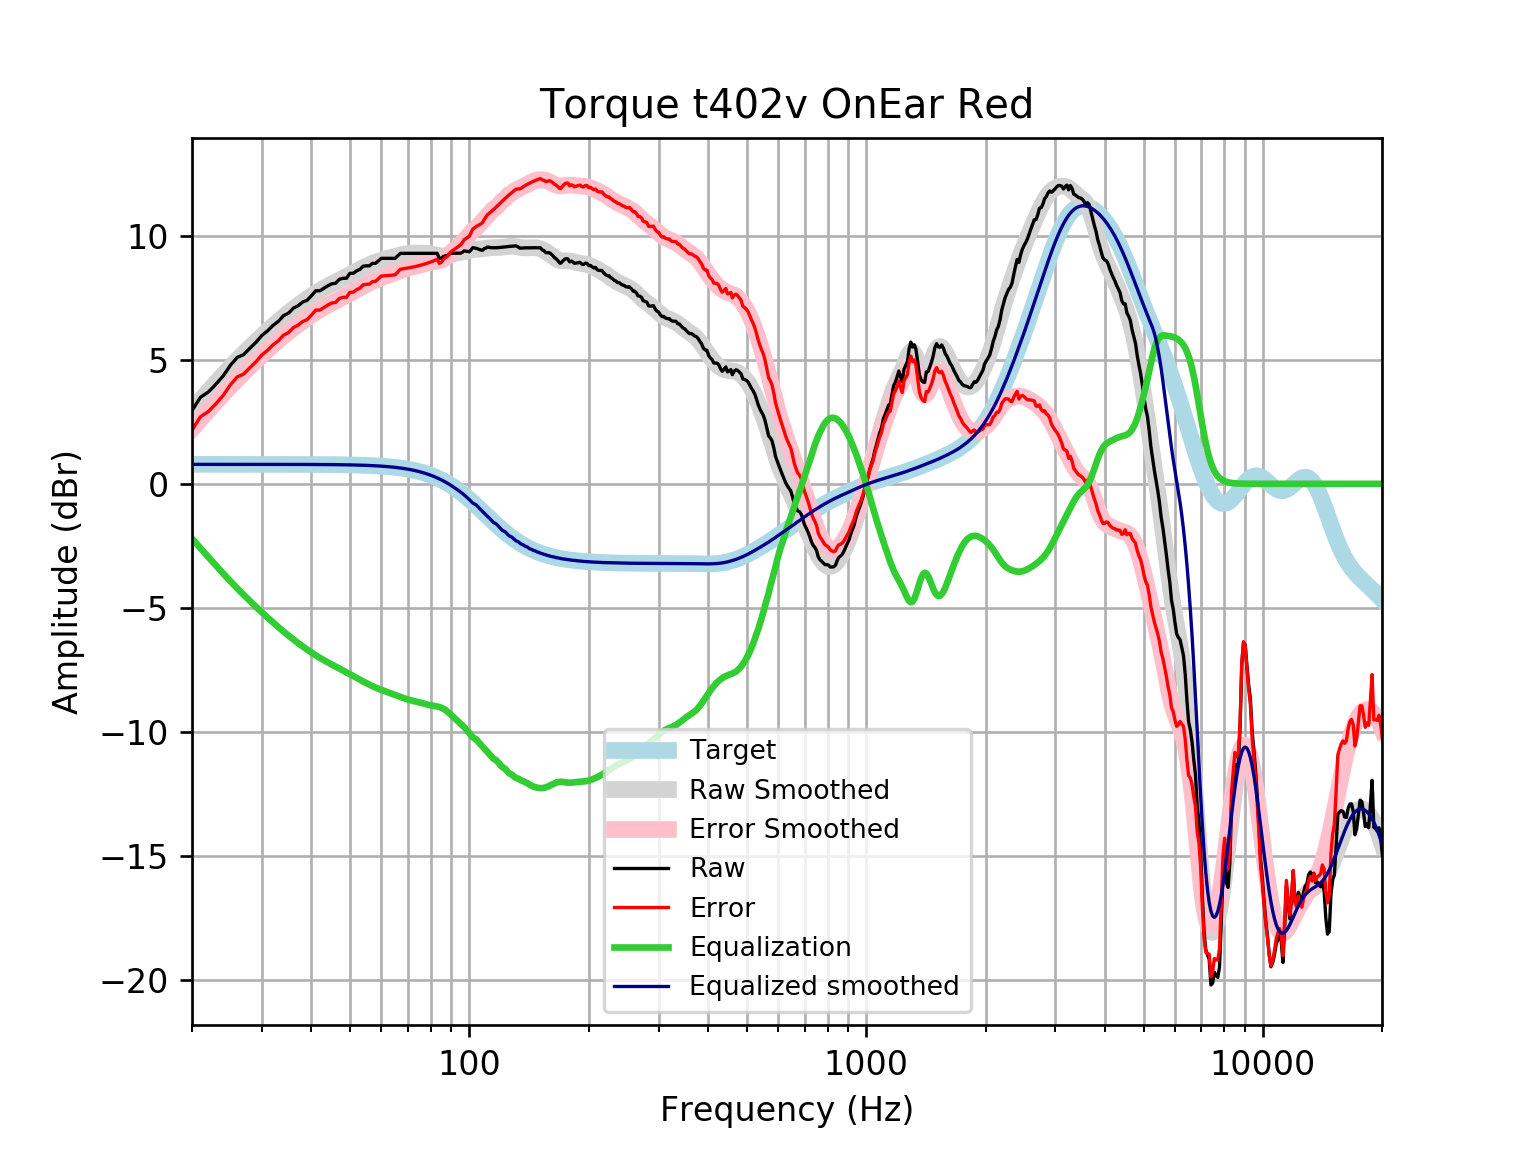

Data behind this chart, as committed beside it:
frequency, raw, error, smoothed, error_smoothed, equalization, equalized_raw, equalized_smoothed, target
20, 2.952, 2.166, 2.992, 2.206, -2.206, 0.7456, 0.7859, 0.7859
21, 3.487, 2.701, 3.376, 2.59, -2.59, 0.897, 0.7859, 0.7859
22, 3.704, 2.918, 3.74, 2.954, -2.954, 0.7499, 0.7859, 0.7858
23, 4.022, 3.237, 4.084, 3.298, -3.298, 0.7241, 0.7858, 0.7858
24, 4.363, 3.577, 4.409, 3.623, -3.623, 0.7401, 0.7858, 0.7858
25, 4.782, 3.996, 4.712, 3.926, -3.926, 0.8557, 0.7857, 0.7857
26, 5.095, 4.31, 4.996, 4.21, -4.21, 0.8854, 0.7857, 0.7857
27, 5.213, 4.428, 5.261, 4.475, -4.475, 0.7379, 0.7856, 0.7856
28, 5.471, 4.685, 5.51, 4.725, -4.725, 0.7463, 0.7855, 0.7855
29, 5.707, 4.922, 5.744, 4.959, -4.959, 0.748, 0.7854, 0.7854
30, 5.983, 5.198, 5.966, 5.181, -5.181, 0.8024, 0.7852, 0.7852
31, 6.165, 5.38, 6.175, 5.39, -5.39, 0.775, 0.785, 0.785
32, 6.386, 5.601, 6.373, 5.588, -5.588, 0.7979, 0.7848, 0.7848
33, 6.548, 5.764, 6.559, 5.774, -5.774, 0.7738, 0.7846, 0.7846
34, 6.777, 5.992, 6.734, 5.95, -5.95, 0.827, 0.7843, 0.7843
35, 6.877, 6.093, 6.898, 6.114, -6.114, 0.7628, 0.7839, 0.7839
36, 7.078, 6.295, 7.053, 6.269, -6.269, 0.8092, 0.7835, 0.7835
37, 7.179, 6.396, 7.198, 6.415, -6.415, 0.7643, 0.783, 0.783
38, 7.325, 6.542, 7.334, 6.551, -6.551, 0.7734, 0.7824, 0.7824
39, 7.401, 6.62, 7.462, 6.68, -6.68, 0.7215, 0.7818, 0.7818
40, 7.581, 6.8, 7.581, 6.8, -6.8, 0.7816, 0.781, 0.781
41, 7.781, 7.001, 7.691, 6.911, -6.911, 0.8695, 0.7801, 0.7801
42, 7.782, 7.003, 7.794, 7.014, -7.014, 0.768, 0.7791, 0.7791
43, 7.883, 7.105, 7.888, 7.11, -7.11, 0.7733, 0.778, 0.7779
44, 7.984, 7.207, 7.975, 7.198, -7.198, 0.7855, 0.7766, 0.7766
45, 8.064, 7.289, 8.056, 7.281, -7.281, 0.7831, 0.7752, 0.7751
46, 8.085, 7.311, 8.134, 7.361, -7.361, 0.724, 0.7735, 0.7734
47, 8.241, 7.47, 8.21, 7.438, -7.438, 0.8029, 0.7715, 0.7715
48, 8.285, 7.516, 8.285, 7.515, -7.515, 0.7699, 0.7694, 0.7694
49, 8.285, 7.518, 8.36, 7.593, -7.593, 0.6926, 0.767, 0.767
50, 8.485, 7.72, 8.434, 7.67, -7.67, 0.8144, 0.7643, 0.7642
51, 8.486, 7.725, 8.508, 7.747, -7.747, 0.7394, 0.7612, 0.7612
52, 8.587, 7.829, 8.58, 7.823, -7.823, 0.7645, 0.7579, 0.7578
53, 8.643, 7.889, 8.65, 7.896, -7.896, 0.7471, 0.7541, 0.7541
54, 8.773, 8.023, 8.716, 7.966, -7.966, 0.8063, 0.7499, 0.7499
55, 8.788, 8.043, 8.778, 8.033, -8.033, 0.7551, 0.7453, 0.7453
56, 8.788, 8.048, 8.836, 8.096, -8.096, 0.6921, 0.7402, 0.7401
57, 8.889, 8.154, 8.889, 8.155, -8.155, 0.7339, 0.7345, 0.7345
58, 8.889, 8.16, 8.937, 8.209, -8.209, 0.6797, 0.7283, 0.7283
59, 8.989, 8.268, 8.98, 8.259, -8.259, 0.7307, 0.7215, 0.7215
60, 9.09, 8.376, 9.018, 8.304, -8.304, 0.786, 0.714, 0.714
61, 9.09, 8.384, 9.052, 8.346, -8.346, 0.7441, 0.7058, 0.7058
62, 9.09, 8.393, 9.082, 8.386, -8.386, 0.7044, 0.6969, 0.6969
63, 9.09, 8.403, 9.112, 8.425, -8.425, 0.6653, 0.6871, 0.6871
64, 9.09, 8.413, 9.141, 8.464, -8.464, 0.6256, 0.6765, 0.6765
65, 9.09, 8.425, 9.17, 8.505, -8.505, 0.5846, 0.665, 0.665
66, 9.191, 8.538, 9.2, 8.547, -8.547, 0.6434, 0.6525, 0.6525
67, 9.289, 8.65, 9.228, 8.589, -8.589, 0.7007, 0.639, 0.639
68, 9.291, 8.667, 9.252, 8.628, -8.628, 0.6632, 0.6244, 0.6244
69, 9.291, 8.682, 9.272, 8.664, -8.664, 0.6275, 0.6087, 0.6087
70, 9.291, 8.699, 9.287, 8.695, -8.695, 0.5962, 0.5918, 0.5918
71, 9.291, 8.717, 9.295, 8.722, -8.722, 0.5694, 0.5736, 0.5736
72, 9.291, 8.737, 9.299, 8.745, -8.745, 0.5458, 0.5541, 0.5541
73, 9.291, 8.758, 9.301, 8.767, -8.767, 0.5238, 0.5333, 0.5333
74, 9.291, 8.78, 9.301, 8.79, -8.79, 0.5016, 0.511, 0.511
75, 9.291, 8.804, 9.3, 8.813, -8.813, 0.478, 0.4873, 0.4873
76, 9.291, 8.829, 9.3, 8.838, -8.838, 0.4529, 0.462, 0.4621
77, 9.291, 8.856, 9.299, 8.864, -8.864, 0.4272, 0.4352, 0.4353
78, 9.291, 8.884, 9.295, 8.889, -8.889, 0.4024, 0.4068, 0.4068
79, 9.291, 8.914, 9.287, 8.911, -8.911, 0.3803, 0.3767, 0.3768
... 553 more rows
